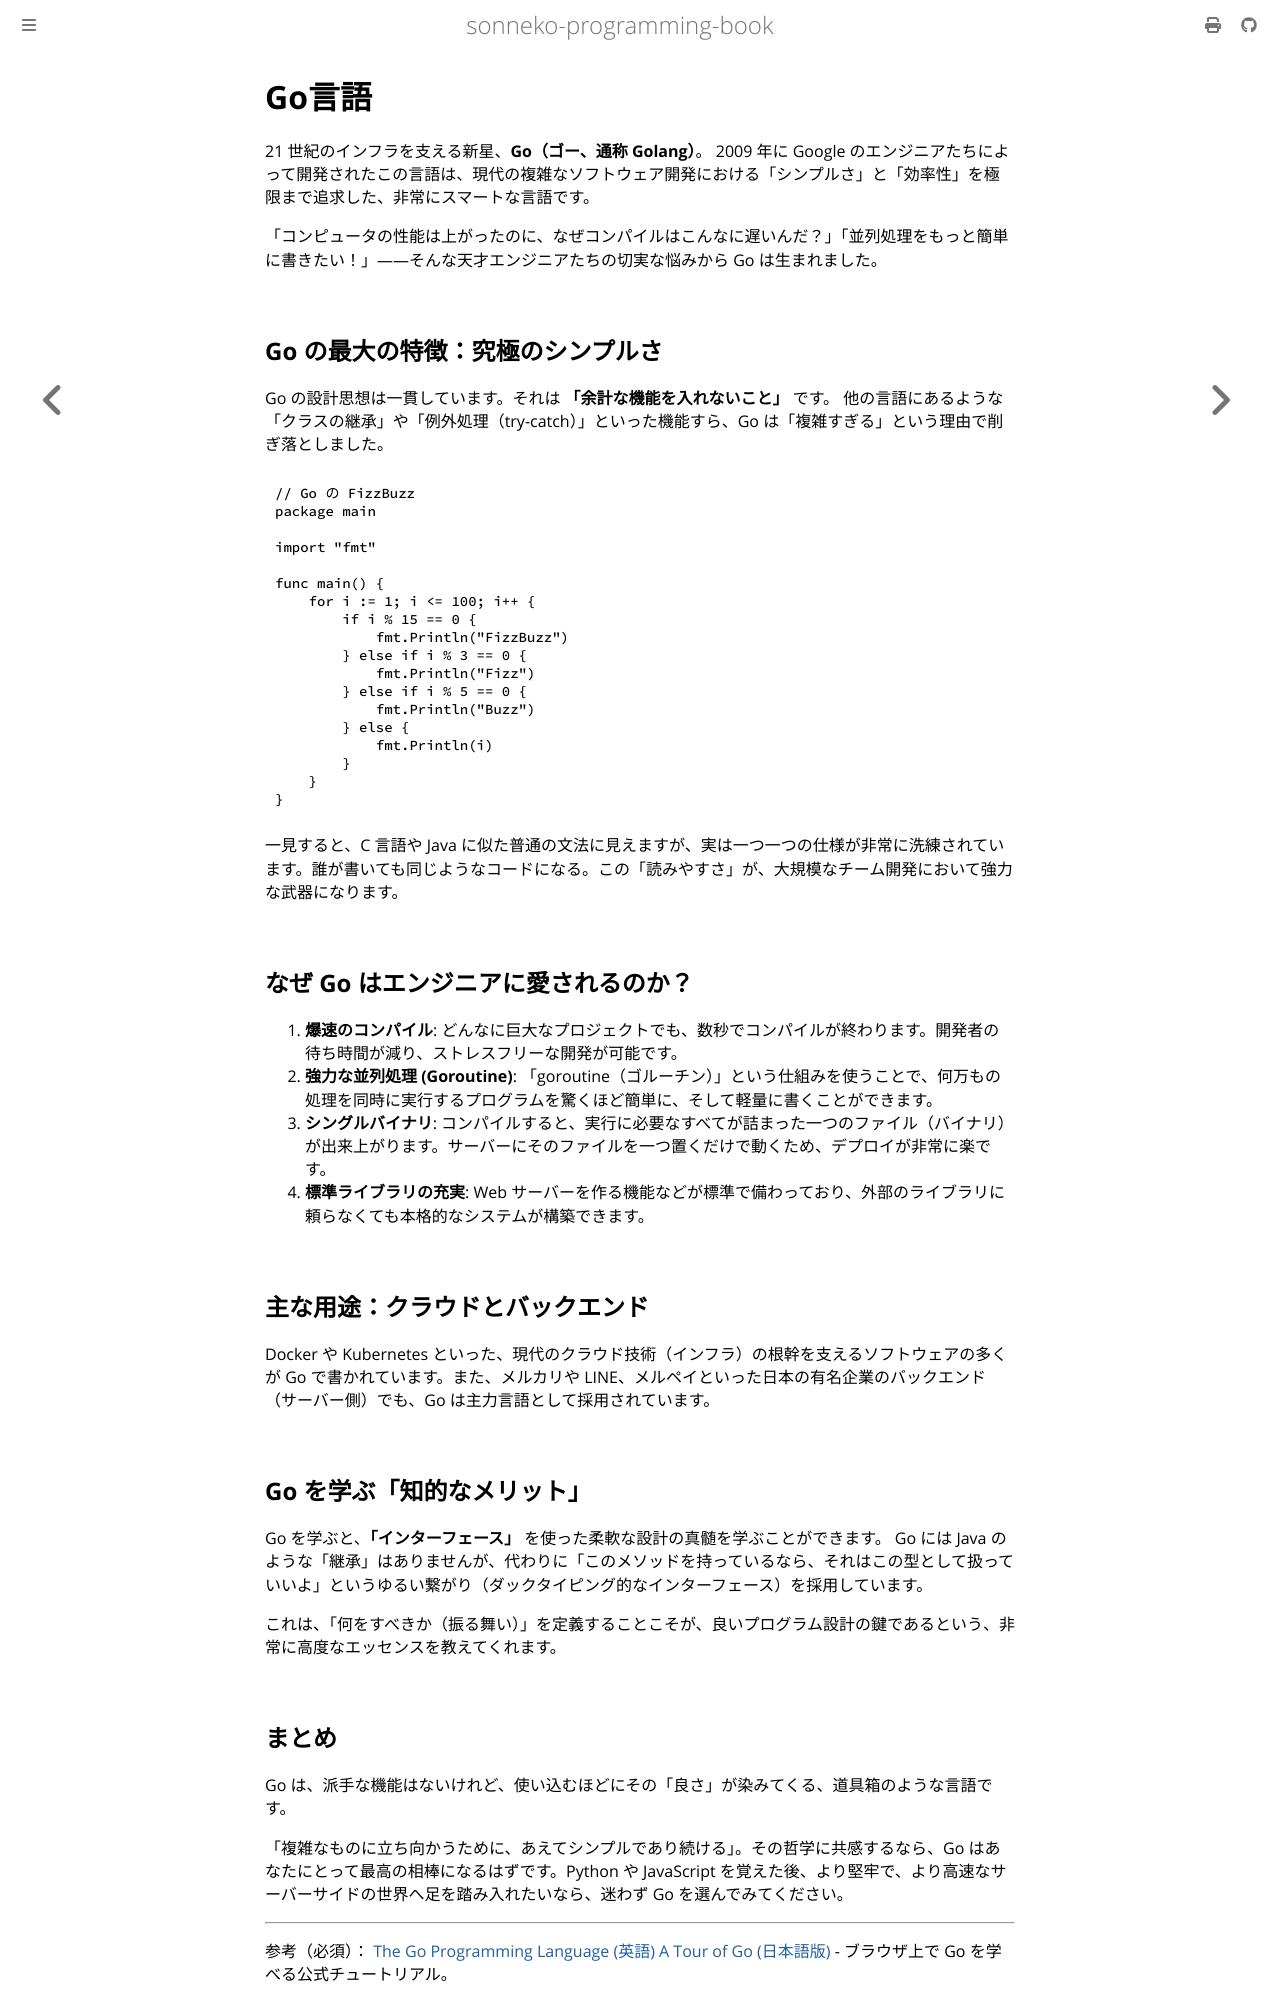

repository: sonneko/programming-book · page: html/supple-3-languages/007.html · generator: mdbook

# Go言語

21 世紀のインフラを支える新星、**Go（ゴー、通称 Golang）**。
2009 年に Google のエンジニアたちによって開発されたこの言語は、現代の複雑なソフトウェア開発における「シンプルさ」と「効率性」を極限まで追求した、非常にスマートな言語です。

「コンピュータの性能は上がったのに、なぜコンパイルはこんなに遅いんだ？」「並列処理をもっと簡単に書きたい！」——そんな天才エンジニアたちの切実な悩みから Go は生まれました。

## Go の最大の特徴：究極のシンプルさ
Go の設計思想は一貫しています。それは **「余計な機能を入れないこと」** です。
他の言語にあるような「クラスの継承」や「例外処理（try-catch）」といった機能すら、Go は「複雑すぎる」という理由で削ぎ落としました。

```go
// Go の FizzBuzz
package main

import "fmt"

func main() {
    for i := 1; i <= 100; i++ {
        if i % 15 == 0 {
            fmt.Println("FizzBuzz")
        } else if i % 3 == 0 {
            fmt.Println("Fizz")
        } else if i % 5 == 0 {
            fmt.Println("Buzz")
        } else {
            fmt.Println(i)
        }
    }
}
```
一見すると、C 言語や Java に似た普通の文法に見えますが、実は一つ一つの仕様が非常に洗練されています。誰が書いても同じようなコードになる。この「読みやすさ」が、大規模なチーム開発において強力な武器になります。

## なぜ Go はエンジニアに愛されるのか？
1. **爆速のコンパイル**: どんなに巨大なプロジェクトでも、数秒でコンパイルが終わります。開発者の待ち時間が減り、ストレスフリーな開発が可能です。
2. **強力な並列処理 (Goroutine)**: 「goroutine（ゴルーチン）」という仕組みを使うことで、何万もの処理を同時に実行するプログラムを驚くほど簡単に、そして軽量に書くことができます。
3. **シングルバイナリ**: コンパイルすると、実行に必要なすべてが詰まった一つのファイル（バイナリ）が出来上がります。サーバーにそのファイルを一つ置くだけで動くため、デプロイが非常に楽です。
4. **標準ライブラリの充実**: Web サーバーを作る機能などが標準で備わっており、外部のライブラリに頼らなくても本格的なシステムが構築できます。

## 主な用途：クラウドとバックエンド
Docker や Kubernetes といった、現代のクラウド技術（インフラ）の根幹を支えるソフトウェアの多くが Go で書かれています。また、メルカリや LINE、メルペイといった日本の有名企業のバックエンド（サーバー側）でも、Go は主力言語として採用されています。

## Go を学ぶ「知的なメリット」
Go を学ぶと、**「インターフェース」** を使った柔軟な設計の真髄を学ぶことができます。
Go には Java のような「継承」はありませんが、代わりに「このメソッドを持っているなら、それはこの型として扱っていいよ」というゆるい繋がり（ダックタイピング的なインターフェース）を採用しています。

これは、「何をすべきか（振る舞い）」を定義することこそが、良いプログラム設計の鍵であるという、非常に高度なエッセンスを教えてくれます。
